Run: headless pygame with SDL's dummy video driver; simulated clock (each Clock.tick advances the game by its frame time, no real sleeping); random seed 0; keys injected as events and as key.get_pressed() state; mouse plan: one left click at the window centre at the start of phase 2, then a move to the lower-right quarter at the start of phase 3.
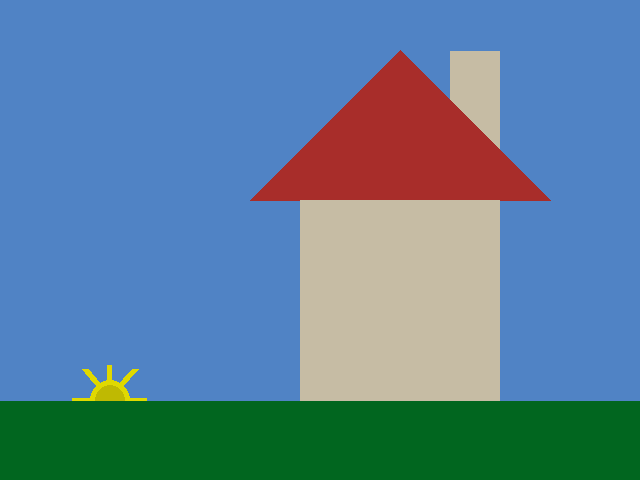
Frame 1 of 4 · flips 1–60 · no input
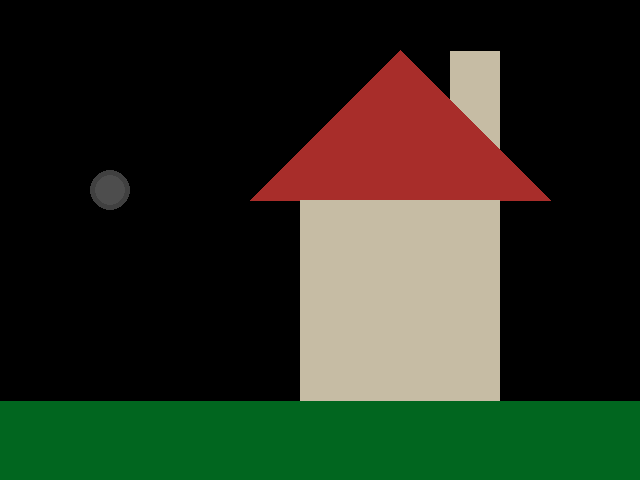
Frame 2 of 4 · flips 61–180 · clicked the window centre · tapped SPACE, RETURN · held RIGHT (→), D
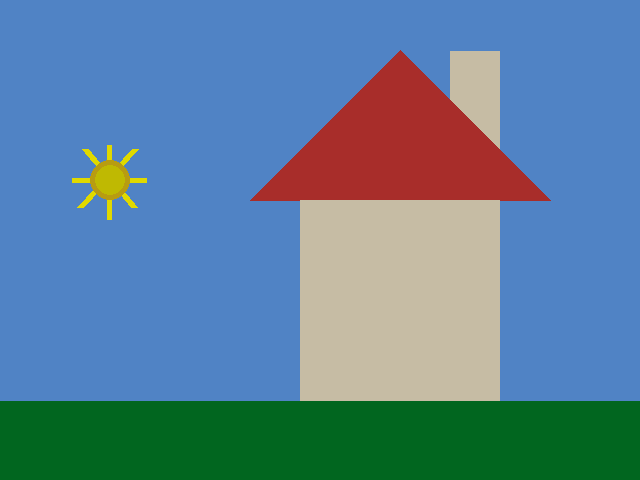
Frame 3 of 4 · flips 181–300 · moved the mouse to the lower-right quarter · held DOWN (↓), S
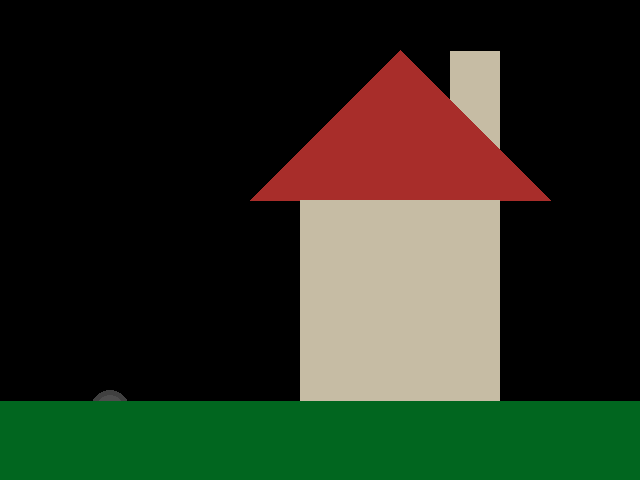
Frame 4 of 4 · flips 301–420 · held LEFT (←), A, UP (↑), W

The pygame program that drew these frames:

import pygame


pygame.init()

WIDTH = 640
HEIGHT = 480
SIZE = (WIDTH, HEIGHT)

screen = pygame.display.set_mode(SIZE)
clock = pygame.time.Clock()

# ---------------------------
# Initialize global variables
face_x = 100
face_y = 1
speed = 5
radius = 110
sun_x = 100
sun_y = 100
points = ((250, 200), (400, 50), (550, 200))
suncolor = ((224, 217, 0))
suncolor2 = ((191, 185, 2))
suncolor3 = ((224, 217, 0))
bgcolor = ((80, 131, 197))
# ---------------------------

running = True
while running:
    # EVENT HANDLING
    for event in pygame.event.get():
        if event.type == pygame.QUIT:
            running = False
        elif event.type == pygame.MOUSEBUTTONDOWN:
            print(event.pos)

    # GAME STATE UPDATES
    # All game math and comparisons happen here

    sun_y += speed

    if sun_y > HEIGHT + radius and sun_y > HEIGHT + radius:
        suncolor = ((64, 64, 64))
        suncolor2 = ((77, 77, 77))
        suncolor3 = ((0,0,0))
        bgcolor = ((0, 0, 0))
        speed *= -1

    if sun_y < 0 - radius and sun_y < 0 - radius:
        suncolor = ((184, 156, 17))
        suncolor2 = ((191, 185, 2))
        suncolor3 = ((224, 217, 0))
        bgcolor = ((80, 131, 197))
        speed *= -1

    
    
        

    # DRAWING
    screen.fill(bgcolor)  # always the first drawing command

    pygame.draw.rect(screen, (198, 188, 164), (face_x+200, face_y+200, face_x+100, face_y+200))
    pygame.draw.rect(screen, (198, 188, 164), (face_x+350, face_y + 50, face_x-50, face_y+100))
    pygame.draw.polygon(screen, (168, 45, 42), ((face_x+150, face_y+199), (face_x+300, face_y+49), (face_x+450, face_y+199)))
    pygame.draw.line(screen, suncolor3, (80, sun_y+27), (135, sun_y-31), 7)
    pygame.draw.line(screen, suncolor3, (134, sun_y+27), (85, sun_y-31), 7)
    pygame.draw.rect(screen, (suncolor3), (sun_x-28, sun_y-2, 75, 5))
    pygame.draw.rect(screen, (suncolor3), (sun_x+7.75, sun_y-35, 5, 75))
    pygame.draw.circle(screen, (suncolor), (sun_x+10, sun_y), 20)
    pygame.draw.circle(screen, (suncolor2), (sun_x+10, sun_y), 15)  # sun

    pygame.draw.rect(screen, (1, 102, 31), (face_x-100, face_y+400, face_x+2000, face_y+200))  #ground
    for x in range(50, 101, 25):
        pygame.draw.rect(screen, (198, 188, 164), (face_x+200, face_y+199, face_x+100, face_y+200))
    # Must be the last two lines
    # of the game loop
    pygame.display.flip()
    clock.tick(30)
    #---------------------------


pygame.quit()
